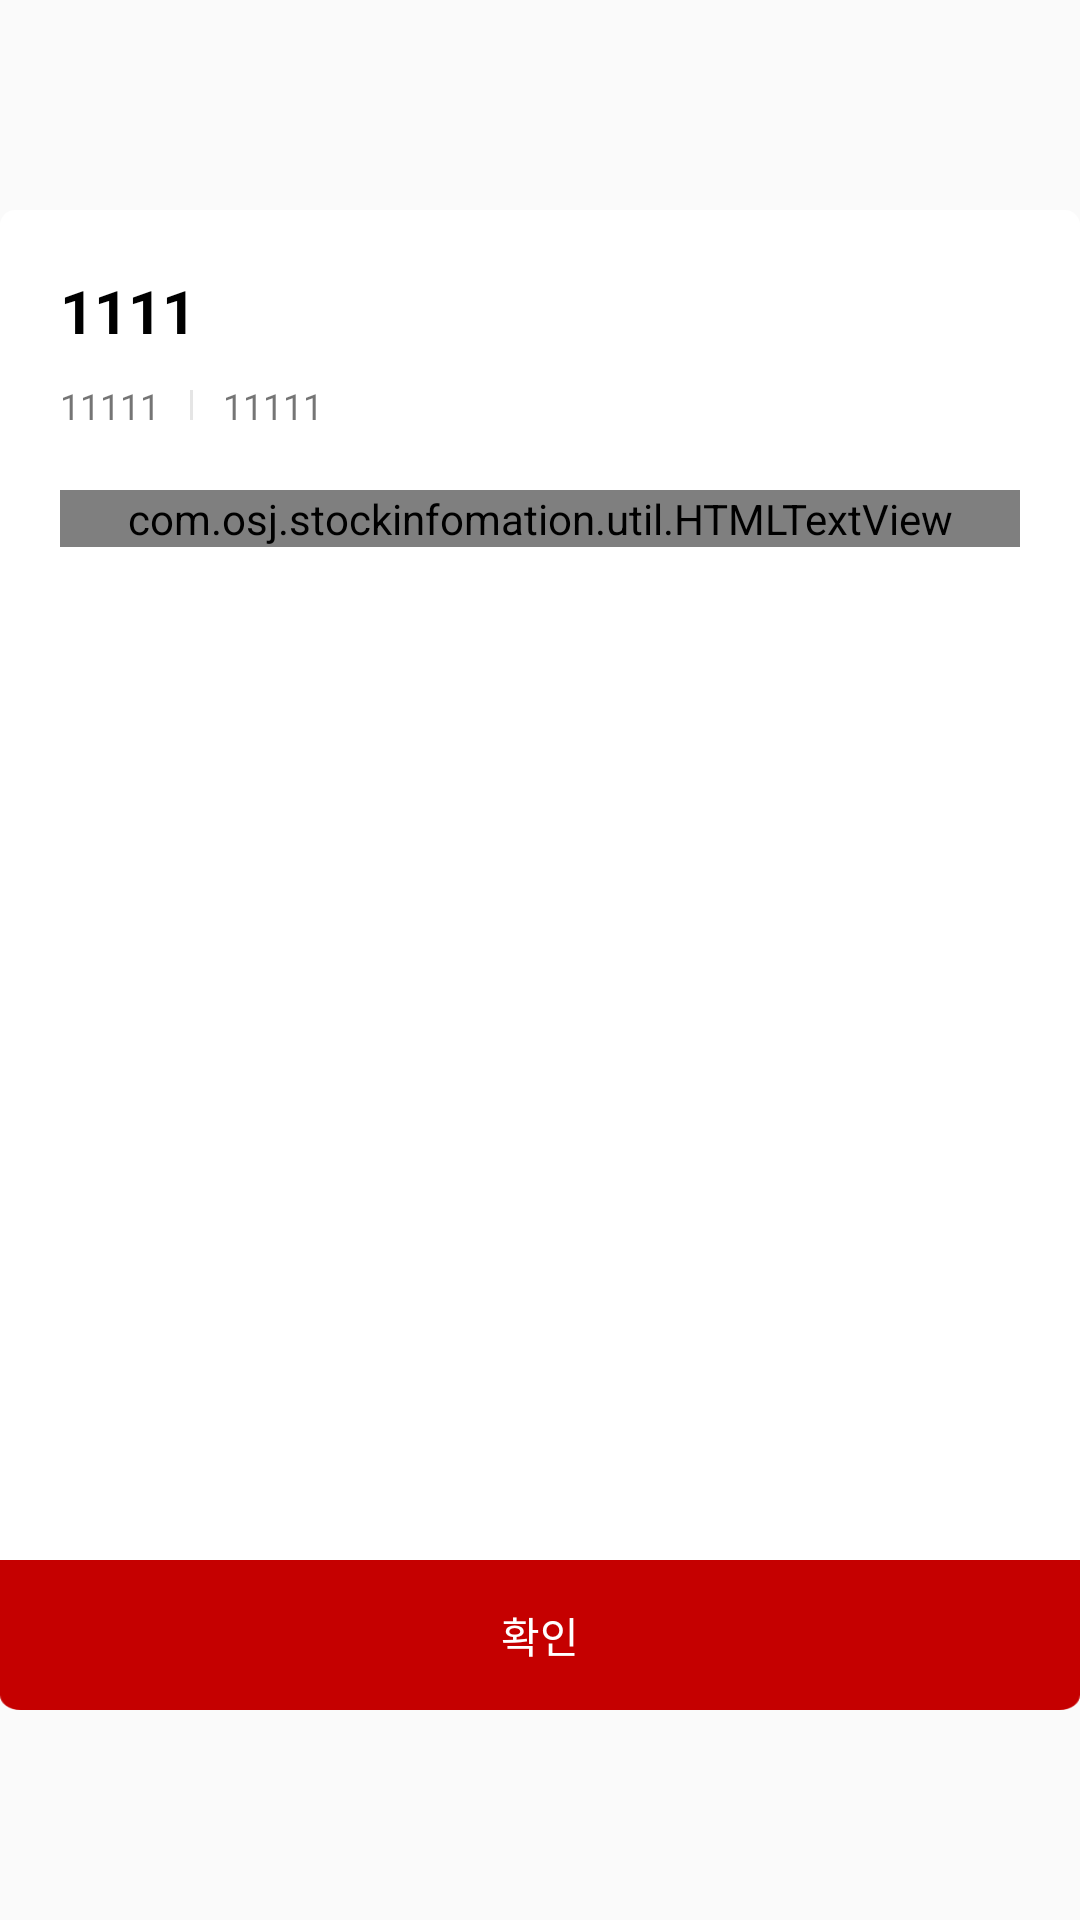

Android layout source for this screen:
<!-- AndroidManifest.xml: application theme Theme.StockApp -->
<!-- res/layout/dialog_custom_push_notice.xml -->
<?xml version="1.0" encoding="utf-8"?>
<androidx.constraintlayout.widget.ConstraintLayout
    xmlns:android="http://schemas.android.com/apk/res/android"
    xmlns:tools="http://schemas.android.com/tools"
    android:layout_width="match_parent"
    android:layout_height="match_parent">

    <RelativeLayout
        android:layout_width="match_parent"
        android:layout_height="match_parent"
        tools:ignore="MissingConstraints"
        >

        <LinearLayout
            android:layout_width="match_parent"
            android:layout_height="500dp"
            android:layout_centerHorizontal="true"
            android:layout_centerVertical="true"
            android:background="@drawable/intro_login_btn_shape"
            android:orientation="vertical">

            <ScrollView
                android:layout_width="match_parent"
                android:layout_height="450dp">

                <LinearLayout
                    android:layout_width="match_parent"
                    android:layout_height="match_parent"
                    android:orientation="vertical"
                    android:padding="20dp">
                    <TextView
                        android:id="@+id/txt_push_title"
                        android:layout_width="match_parent"
                        android:layout_height="wrap_content"
                        android:text="1111"
                        android:textSize="20sp"
                        android:textStyle="bold"
                        android:textColor="#000000"
                        />

                    <LinearLayout
                        android:layout_width="match_parent"
                        android:layout_height="wrap_content"
                        android:orientation="horizontal"
                        android:gravity="center_vertical"
                        android:layout_marginTop="10dp">

                        <TextView
                            android:id="@+id/txt_push_date"
                            android:layout_width="wrap_content"
                            android:layout_height="wrap_content"
                            android:text="11111"
                            android:textSize="12sp"
                            />

                        <View
                            android:layout_width="1dp"
                            android:layout_height="10dp"
                            android:background="#e5e5e5"
                            android:layout_marginRight="10dp"
                            android:layout_marginLeft="10dp"/>

                        <TextView
                            android:id="@+id/txt_push_name"
                            android:layout_width="wrap_content"
                            android:layout_height="wrap_content"
                            android:text="11111"
                            android:textSize="12sp"
                            />


                    </LinearLayout>

                    <com.osj.stockinfomation.util.HTMLTextView
                        android:id="@+id/txt_push_content"
                        android:layout_width="match_parent"
                        android:layout_height="match_parent"
                        android:text="11111"
                        android:layout_marginTop="20dp"
                        />

                </LinearLayout>

            </ScrollView>

            <Button
                android:id="@+id/btn_push"
                android:layout_width="match_parent"
                android:layout_height="50dp"
                android:background="@drawable/img_dialog_red_bg"
                android:text="확인"

                android:textColor="#ffffff"/>

        </LinearLayout>

    </RelativeLayout>

</androidx.constraintlayout.widget.ConstraintLayout>
<!-- resources referenced by this layout -->
<resources>
  <!-- drawable img_dialog_red_bg: png bitmap (drawable-hdpi, 1290 bytes) -->
  <!-- drawable intro_login_btn_shape (drawable) -->
  <?xml version="1.0" encoding="utf-8"?>
  <shape xmlns:android="http://schemas.android.com/apk/res/android"
      android:shape="rectangle" >
      <solid android:color="#ffffff"/>
      <corners
          android:bottomRightRadius="5dp"
          android:bottomLeftRadius="5dp"
          android:topLeftRadius="5dp"
          android:topRightRadius="5dp"/>
  </shape>
  <style name="Theme.StockApp" parent="Theme.AppCompat.Light.NoActionBar">
          
          <item name="colorPrimary">@color/c_c20000</item>
          <item name="colorPrimaryVariant">@color/c_c20000</item>
          <item name="colorOnPrimary">@color/white</item>
          
          <item name="colorSecondary">@color/teal_200</item>
          <item name="colorSecondaryVariant">@color/teal_700</item>
          <item name="colorOnSecondary">@color/black</item>
          
          <item name="android:statusBarColor" tools:targetApi="l">?attr/colorPrimaryVariant</item>
          
  
          
          <item name="windowActionBar">true</item>
          <item name="windowNoTitle">true</item>
  
  
      </style>
  <color name="c_c20000">#c20000</color>
  <color name="white">#FFFFFFFF</color>
  <color name="teal_200">#FF03DAC5</color>
  <color name="teal_700">#FF018786</color>
  <color name="black">#FF000000</color>
</resources>
